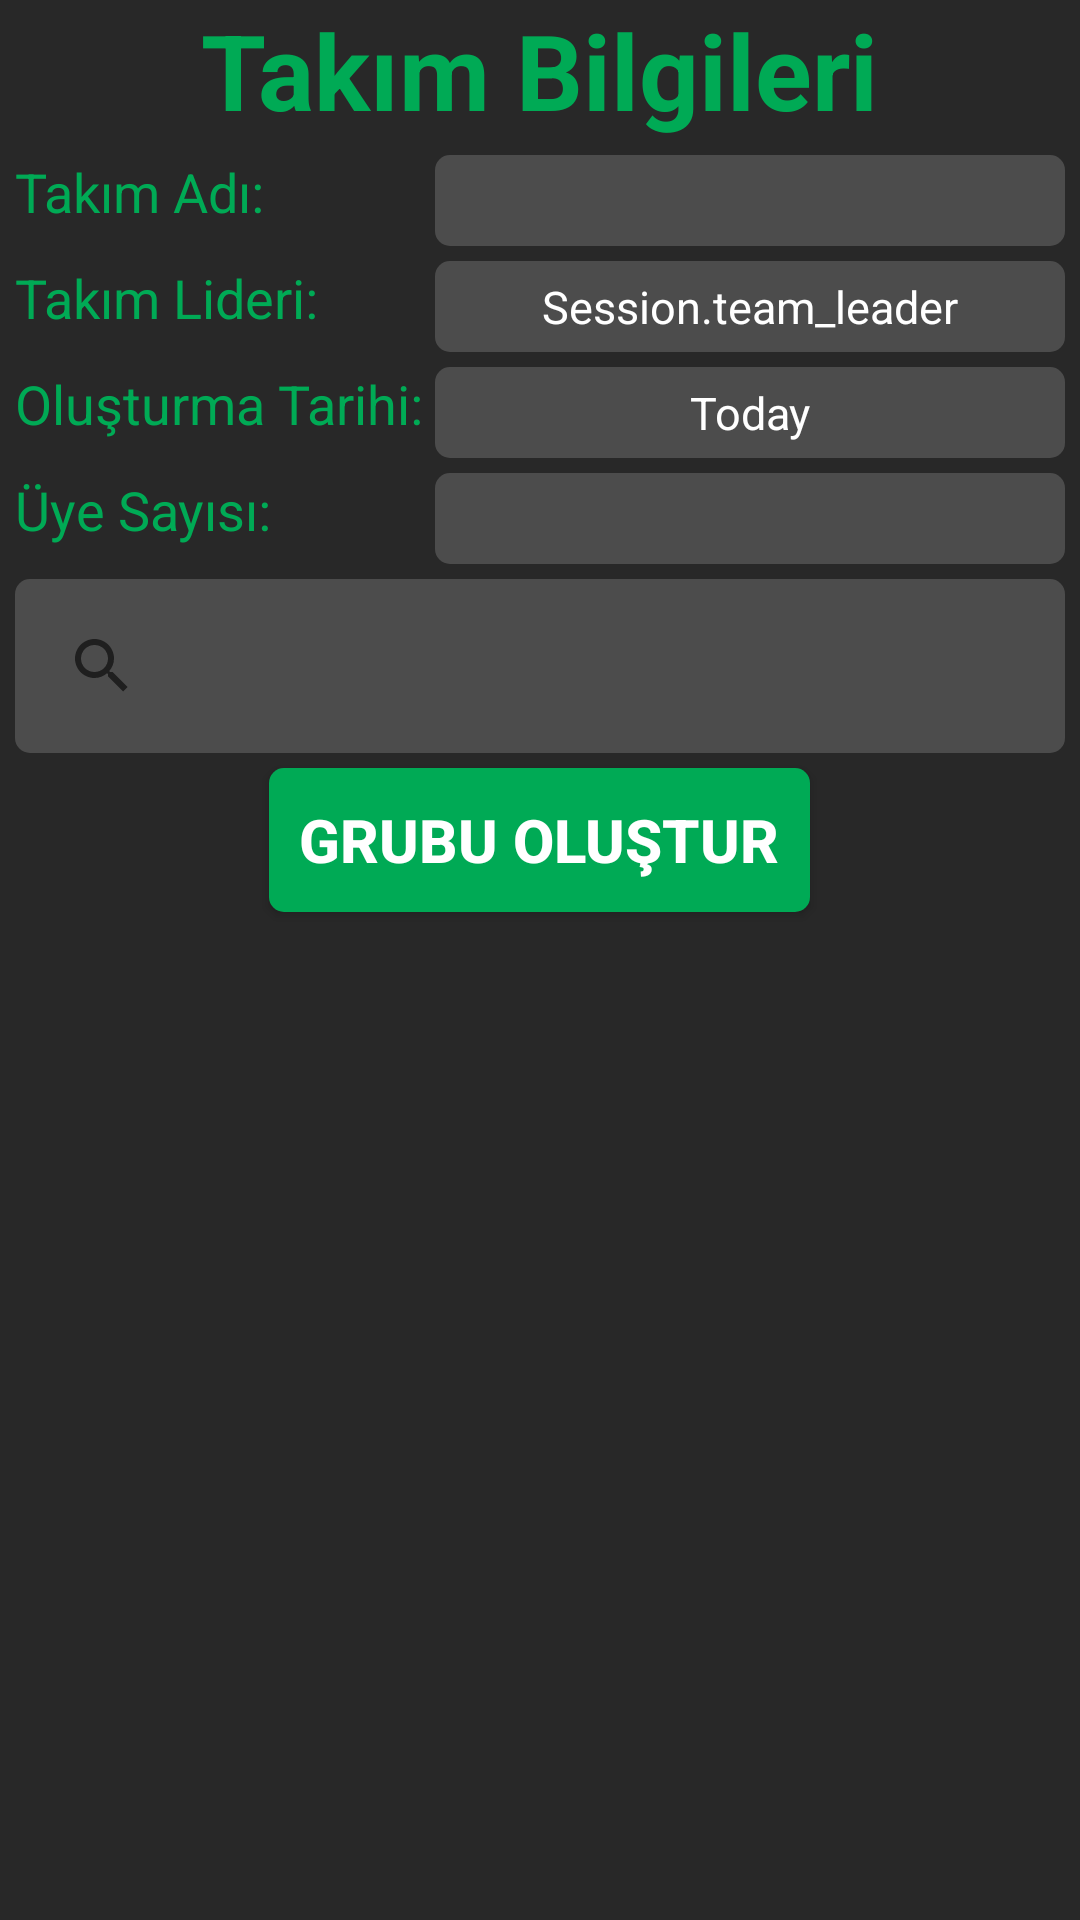

Write the Android layout XML for this screen, with the resource values it uses.
<!-- AndroidManifest.xml: application theme MyMaterialTheme -->
<!-- res/layout/f_group_form.xml -->
<?xml version="1.0" encoding="utf-8"?>
<LinearLayout xmlns:android="http://schemas.android.com/apk/res/android"
    android:layout_width="match_parent"
    android:layout_height="match_parent"
    android:layout_marginTop="50dp"
    android:background="#282828"
    android:orientation="vertical">

    <TextView
        android:id="@+id/textView2"
        android:layout_width="wrap_content"
        android:layout_height="wrap_content"
        android:layout_gravity="center_horizontal"
        android:textColor="#00aa55"
        android:textSize="35sp"
        android:typeface="sans"
        android:textStyle="bold"
        android:text="Takım Bilgileri"
        android:textAppearance="?android:attr/textAppearanceLarge" />

    <LinearLayout
        android:layout_width="match_parent"
        android:layout_height="wrap_content"
        android:paddingLeft="5dp"
        android:paddingRight="5dp"
        android:layout_marginTop="5dp"
        android:orientation="horizontal">

        <TextView
            android:id="@+id/tv_team_name"
            android:layout_width="0dp"
            android:layout_weight="2"
            android:layout_height="wrap_content"
            android:layout_gravity="center_horizontal"
            android:textColor="#00aa55"
            android:typeface="sans"
            android:text="Takım Adı:"
            android:textAppearance="?android:attr/textAppearanceMedium" />

        <EditText
            android:id="@+id/et_team_name"
            android:layout_height="wrap_content"
            android:layout_width="0dp"
            android:layout_weight="3"
            android:background="@drawable/tvbg"
            android:padding="5dp"
            android:textColor="#ffffff"
            android:textColorHint="#ffffff"
            android:textSize="15sp" />
    </LinearLayout>

    <LinearLayout
        android:layout_width="match_parent"
        android:layout_height="wrap_content"
        android:paddingLeft="5dp"
        android:paddingRight="5dp"
        android:layout_marginTop="5dp"
        android:orientation="horizontal">

        <TextView
            android:id="@+id/tv_team_leader"
            android:layout_width="0dp"
            android:layout_weight="2"
            android:layout_height="wrap_content"
            android:layout_gravity="center_horizontal"
            android:textColor="#00aa55"
            android:typeface="sans"
            android:text="Takım Lideri:"
            android:textAppearance="?android:attr/textAppearanceMedium" />

        <TextView
            android:id="@+id/et_team_leader"
            android:layout_height="wrap_content"
            android:layout_width="0dp"
            android:layout_weight="3"
            android:background="@drawable/tvbg"
            android:padding="5dp"
            android:textColor="#ffffff"
            android:textColorHint="#ffffff"
            android:textSize="15sp"
            android:text="Session.team_leader"
            android:textAppearance="?android:attr/textAppearanceMedium"
            android:textAlignment="center" />
    </LinearLayout>

    <LinearLayout
        android:layout_width="match_parent"
        android:layout_height="wrap_content"
        android:paddingLeft="5dp"
        android:paddingRight="5dp"
        android:layout_marginTop="5dp"
        android:orientation="horizontal">

        <TextView
            android:id="@+id/tv_creating_date"
            android:layout_width="0dp"
            android:layout_weight="2"
            android:layout_height="wrap_content"
            android:layout_gravity="center_horizontal"
            android:textColor="#00aa55"
            android:typeface="sans"
            android:text="Oluşturma Tarihi:"
            android:textAppearance="?android:attr/textAppearanceMedium" />

        <TextView
            android:id="@+id/et_creating_date"
            android:layout_height="wrap_content"
            android:layout_width="0dp"
            android:layout_weight="3"
            android:background="@drawable/tvbg"
            android:padding="5dp"
            android:textColor="#ffffff"
            android:textColorHint="#ffffff"
            android:textSize="15sp"
            android:hint="Today"
            android:textAppearance="?android:attr/textAppearanceMedium"
            android:textAlignment="center" />
    </LinearLayout>

    <LinearLayout
        android:layout_width="match_parent"
        android:layout_height="wrap_content"
        android:paddingLeft="5dp"
        android:paddingRight="5dp"
        android:layout_marginTop="5dp"
        android:orientation="horizontal">

        <TextView
            android:id="@+id/tv_member_count"
            android:layout_width="0dp"
            android:layout_weight="2"
            android:layout_height="wrap_content"
            android:layout_gravity="center_horizontal"
            android:textColor="#00aa55"
            android:typeface="sans"
            android:text="Üye Sayısı:"
            android:textAppearance="?android:attr/textAppearanceMedium" />

        <EditText
            android:layout_height="wrap_content"
            android:layout_width="0dp"
            android:layout_weight="3"
            android:background="@drawable/tvbg"
            android:padding="5dp"
            android:textColor="#ffffff"
            android:textColorHint="#ffffff"
            android:textSize="15sp"
            android:inputType="number"
            android:id="@+id/et_member_count" />

    </LinearLayout>

    <LinearLayout
        android:layout_width="match_parent"
        android:layout_height="wrap_content"
        android:paddingLeft="5dp"
        android:paddingRight="5dp"
        android:layout_marginTop="5dp"
        android:orientation="vertical">

        <SearchView
            android:id="@+id/sv_members"
            android:layout_width="match_parent"
            android:layout_height="wrap_content"
            android:background="@drawable/tvbg"
            android:padding="5dp"
            android:textColor="#ffffff"/>
    </LinearLayout>

    <Button
        android:id="@+id/btn_create_group"
        android:layout_width="wrap_content"
        android:layout_height="wrap_content"
        android:layout_gravity="center_horizontal"
        android:background="@drawable/btnbg"
        android:textColor="#ffffff"
        android:textStyle="bold"
        android:textSize="20sp"
        android:padding="10dp"
        android:layout_marginTop="5dp"
        android:text="Grubu Oluştur" />

    <ListView
        android:id="@+id/lv_members"
        android:layout_width="match_parent"
        android:layout_height="252dp" />

</LinearLayout>
<!-- resources referenced by this layout -->
<resources>
  <!-- drawable btnbg (drawable) -->
  <?xml version="1.0" encoding="utf-8"?>
  <shape xmlns:android="http://schemas.android.com/apk/res/android"
      android:shape="rectangle">
      <corners android:radius="5dp"></corners>
      <solid android:color="#00aa55"></solid>
  </shape>
  <!-- drawable tvbg (drawable) -->
  <?xml version="1.0" encoding="utf-8"?>
  <shape xmlns:android="http://schemas.android.com/apk/res/android"
      android:shape="rectangle">
      <corners android:radius="5dp"></corners>
      <solid android:color="#4c4c4c"></solid>
  
  </shape>
  <style name="MyMaterialTheme" parent="MyMaterialTheme.Base">
  
      </style>
  <style name="MyMaterialTheme.Base" parent="Theme.AppCompat.Light.DarkActionBar">
          <item name="windowNoTitle">true</item>
          <item name="windowActionBar">false</item>
          <item name="colorPrimary">@color/colorPrimary</item>
          <item name="colorPrimaryDark">@color/colorPrimaryDark</item>
          <item name="colorAccent">@color/colorAccent</item>
      </style>
  <!-- not gathered from this repository: default colours our renderer supplied (Android Studio template values) -->
  <color name="colorPrimary">#FF6200EE</color>
  <color name="colorPrimaryDark">#FF3700B3</color>
  <color name="colorAccent">#FF03DAC5</color>
</resources>
